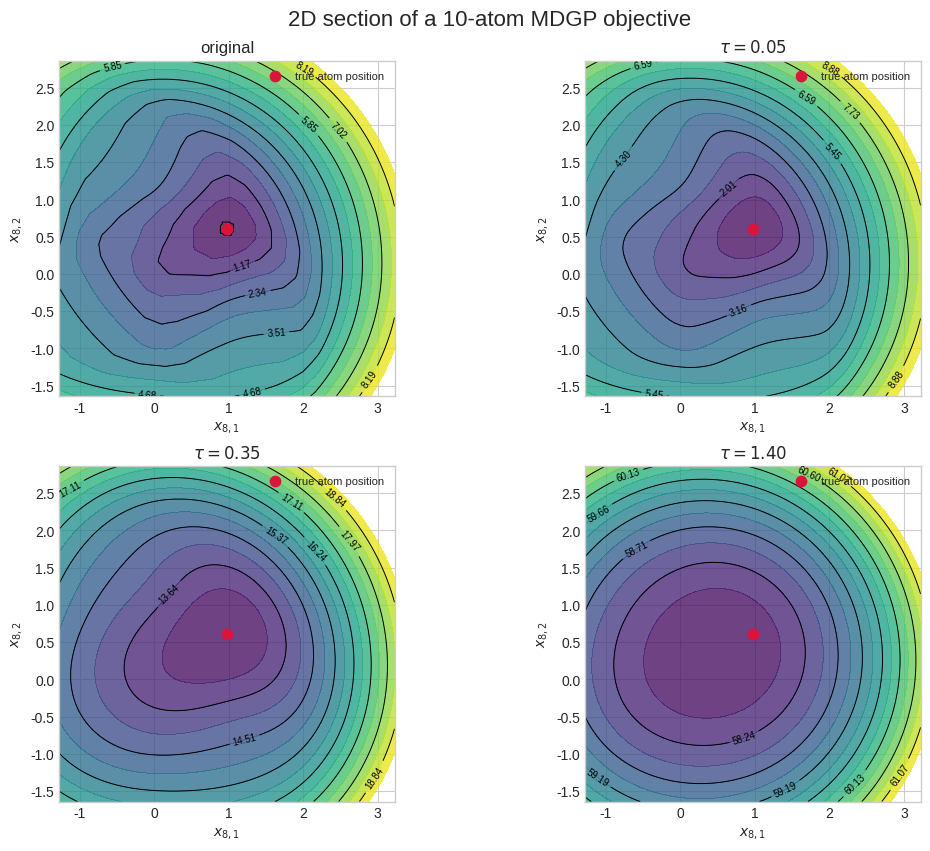

Write the Python code that produced this figure.
"""Simple 2D section of a small MDGP instance under hyperbolic smoothing."""

from __future__ import annotations

import os
from pathlib import Path

os.environ.setdefault("MPLCONFIGDIR", str(Path("codes/.matplotlib-cache").resolve()))

import matplotlib.pyplot as plt
import numpy as np


def make_atoms() -> np.ndarray:
    """Return a small deterministic 10-atom configuration in R^3."""

    t = np.linspace(0.0, 2.8 * np.pi, 10)
    return np.column_stack(
        (
            1.15 * np.cos(t),
            1.15 * np.sin(t),
            0.32 * np.arange(10),
        )
    )


def make_bounds(atoms: np.ndarray, cutoff: float = 2.15, width: float = 0.10) -> tuple[np.ndarray, np.ndarray, np.ndarray]:
    """Build a sparse bounded-distance graph from a cutoff."""

    edges: list[tuple[int, int]] = []
    lower: list[float] = []
    upper: list[float] = []
    for i in range(len(atoms)):
        for j in range(i + 1, len(atoms)):
            distance = float(np.linalg.norm(atoms[i] - atoms[j]))
            if distance <= cutoff or j == i + 1:
                edges.append((i, j))
                lower.append(max(0.05, distance - width))
                upper.append(distance + width)
    return np.array(edges, dtype=int), np.array(lower), np.array(upper)


def phi(y: np.ndarray, lam: float, tau: float) -> np.ndarray:
    """Hyperbolic smoothing of max(y, 0)."""

    return lam * y + np.sqrt(np.square(lam * y) + tau**2)


def theta(diff: np.ndarray, tau: float) -> np.ndarray:
    """Hyperbolic smoothing of Euclidean distances."""

    return np.sqrt(np.sum(np.square(diff), axis=-1) + tau**2)


def mdgp_objective(
    atoms: np.ndarray,
    edges: np.ndarray,
    lower: np.ndarray,
    upper: np.ndarray,
) -> float:
    """Original nonsmooth bounded-distance penalty."""

    diffs = atoms[edges[:, 0]] - atoms[edges[:, 1]]
    distances = np.linalg.norm(diffs, axis=1)
    return float(np.sum(np.maximum(lower - distances, 0.0) + np.maximum(distances - upper, 0.0)))


def smoothed_mdgp_objective(
    atoms: np.ndarray,
    edges: np.ndarray,
    lower: np.ndarray,
    upper: np.ndarray,
    lam: float,
    tau: float,
) -> float:
    """Hyperbolically smoothed bounded-distance penalty."""

    diffs = atoms[edges[:, 0]] - atoms[edges[:, 1]]
    distances = theta(diffs, tau=tau)
    return float(np.sum(phi(lower - distances, lam=lam, tau=tau) + phi(distances - upper, lam=lam, tau=tau)))


def evaluate_section(
    base_atoms: np.ndarray,
    edges: np.ndarray,
    lower: np.ndarray,
    upper: np.ndarray,
    atom_index: int,
    x_grid: np.ndarray,
    y_grid: np.ndarray,
    tau: float | None,
    lam: float,
) -> np.ndarray:
    """Evaluate the objective varying only x,y of one atom."""

    values = np.empty_like(x_grid)
    atoms = base_atoms.copy()
    for row in range(x_grid.shape[0]):
        for col in range(x_grid.shape[1]):
            atoms[atom_index, 0] = x_grid[row, col]
            atoms[atom_index, 1] = y_grid[row, col]
            if tau is None:
                values[row, col] = mdgp_objective(atoms, edges, lower, upper)
            else:
                values[row, col] = smoothed_mdgp_objective(atoms, edges, lower, upper, lam=lam, tau=tau)
    return values


def main() -> None:
    output_dir = Path("images")
    output_dir.mkdir(parents=True, exist_ok=True)

    atoms = make_atoms()
    edges, lower, upper = make_bounds(atoms)

    atom_index = 7
    lam = 0.5
    true_xy = atoms[atom_index, :2].copy()
    span = 2.25
    axis = np.linspace(-span, span, 180)
    xx, yy = np.meshgrid(true_xy[0] + axis, true_xy[1] + axis)

    panels: list[tuple[str, float | None]] = [
        ("original", None),
        (r"$\tau=0.05$", 0.05),
        (r"$\tau=0.35$", 0.35),
        (r"$\tau=1.40$", 1.40),
    ]

    plt.style.use("seaborn-v0_8-whitegrid")
    fig, axes = plt.subplots(2, 2, figsize=(10.5, 8.4), constrained_layout=True)

    for ax, (title, tau) in zip(axes.ravel(), panels, strict=True):
        zz = evaluate_section(
            atoms,
            edges,
            lower,
            upper,
            atom_index=atom_index,
            x_grid=xx,
            y_grid=yy,
            tau=tau,
            lam=lam,
        )
        levels = np.linspace(float(np.min(zz)), float(np.percentile(zz, 96)), 16)
        ax.contourf(xx, yy, zz, levels=levels, cmap="viridis", alpha=0.78)
        lines = ax.contour(xx, yy, zz, levels=levels[::2], colors="black", linewidths=0.7)
        ax.clabel(lines, inline=True, fontsize=7, fmt="%.2f")
        ax.scatter([true_xy[0]], [true_xy[1]], s=55, color="crimson", zorder=5, label="true atom position")
        ax.set_title(title)
        ax.set_aspect("equal", adjustable="box")
        ax.set_xlabel(r"$x_{8,1}$")
        ax.set_ylabel(r"$x_{8,2}$")
        ax.legend(loc="upper right", fontsize=8)

    fig.suptitle("2D section of a 10-atom MDGP objective", fontsize=16)
    fig.savefig(output_dir / "simple_mdgp_hyperbolic_section.png", dpi=220)
    fig.savefig(output_dir / "simple_mdgp_hyperbolic_section.svg")

    print(f"atoms: {len(atoms)}")
    print(f"edges: {len(edges)}")
    print(f"varied atom: {atom_index + 1}")
    print(f"max upper bound: {np.max(upper):.3f}")
    print("Saved images/simple_mdgp_hyperbolic_section.png")
    print("Saved images/simple_mdgp_hyperbolic_section.svg")


if __name__ == "__main__":
    main()
